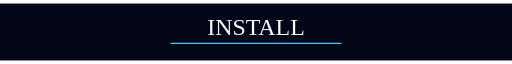
t = 0.00 s
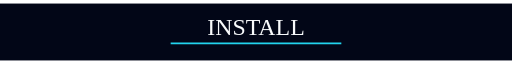
t = 0.19 s
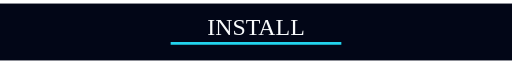
t = 0.56 s
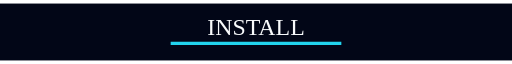
t = 0.75 s
t = 0.94 s: frame unchanged from t = 0.56 s, image omitted
t = 1.31 s: frame unchanged from t = 0.19 s, image omitted

The animated SVG that drew these frames (rendered in a browser with its animation timeline set to each time). Animation: 1 SMIL element (animate=1); one cycle of 1.50 s, repeats indefinitely.

<svg xmlns="http://www.w3.org/2000/svg" viewBox="0 0 900 100" width="900" height="100" role="img" aria-labelledby="header_pulse_underline_glow-title header_pulse_underline_glow-desc">
  <title id="header_pulse_underline_glow-title">Header Pulse Underline Glow</title>
  <desc id="header_pulse_underline_glow-desc">An animated README SVG asset illustrating Header Pulse Underline Glow.</desc>
  <rect width="900" height="100" fill="#020617"/>
  <text x="450" y="55" text-anchor="middle" font-size="42" fill="#f8fafc">INSTALL</text>
  <line x1="300" y1="70" x2="600" y2="70" stroke="#22d3ee" stroke-width="3">
    <animate attributeName="stroke-width" values="2;6;2" dur="1.5s" repeatCount="indefinite"/>
  </line>
</svg>
